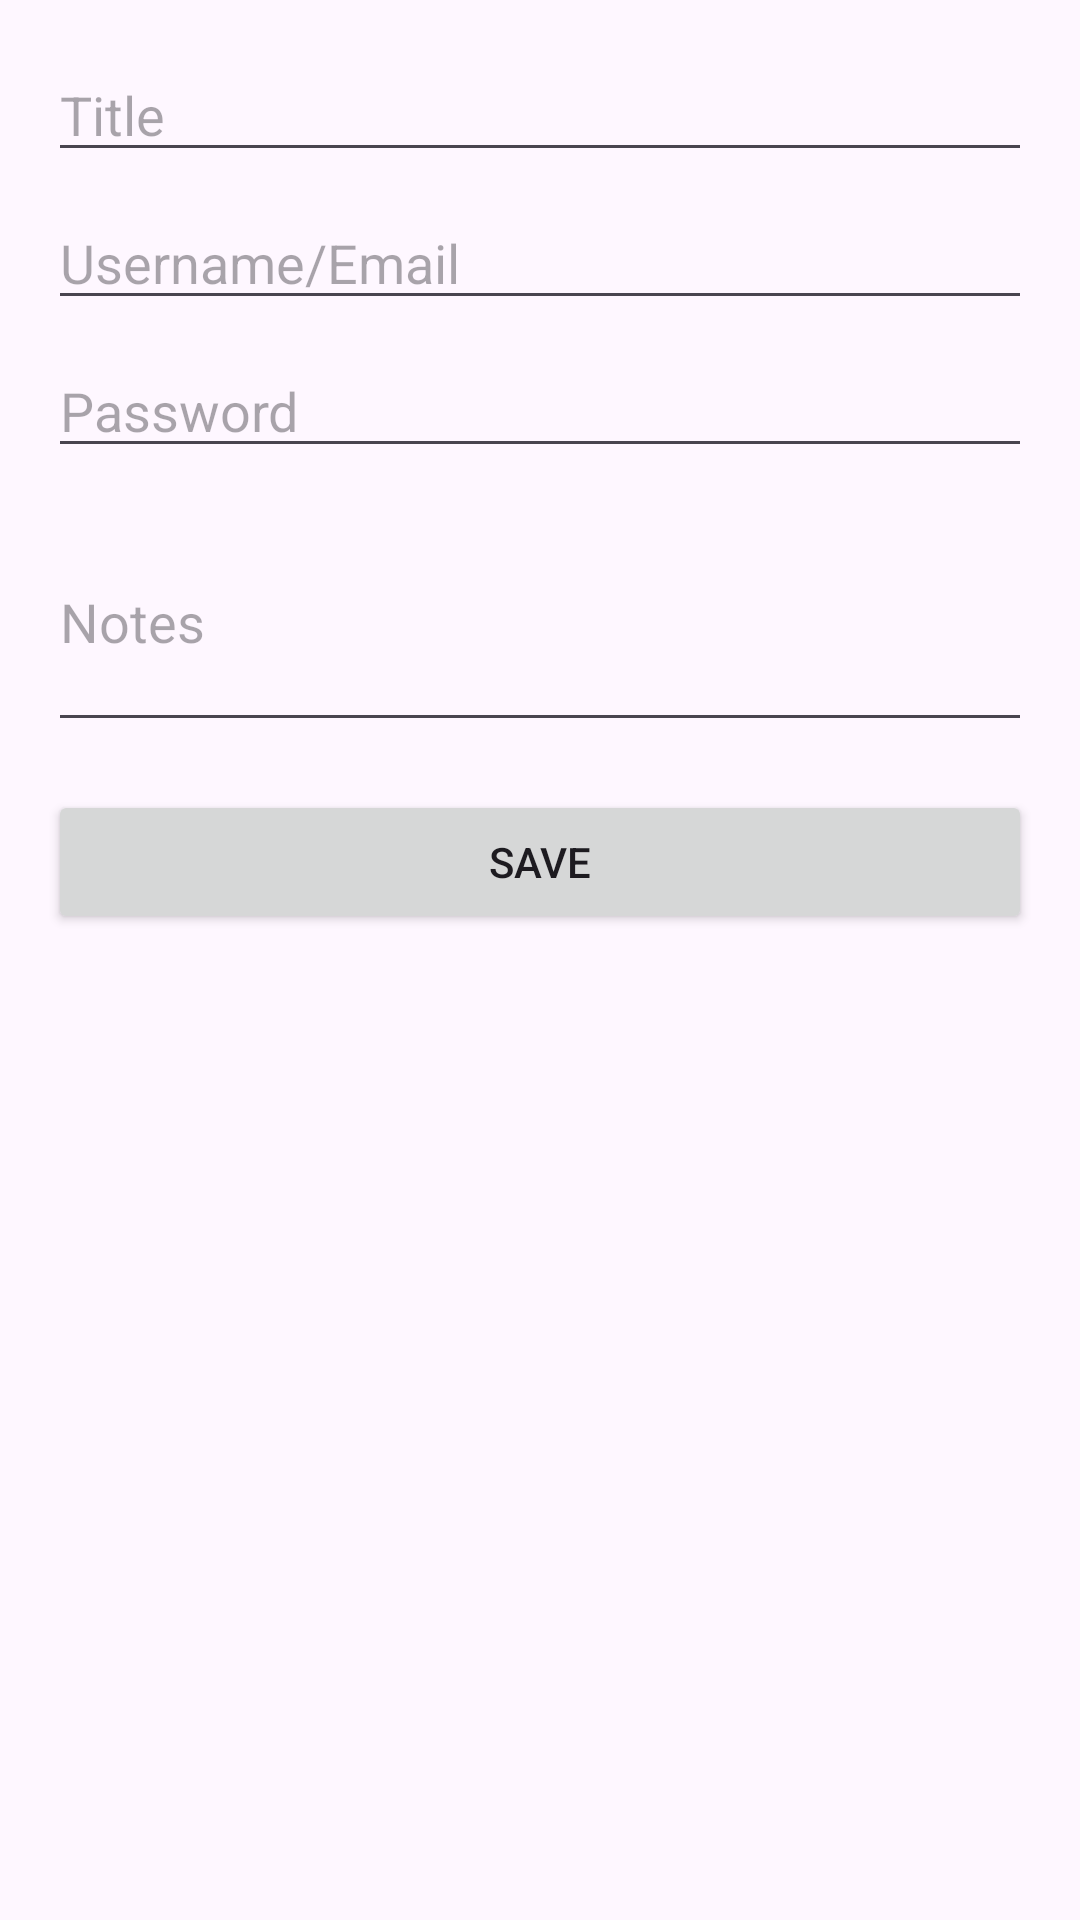

Write the Android layout XML for this screen, with the resource values it uses.
<!-- AndroidManifest.xml: application theme Theme.KeysManager -->
<!-- res/layout/activity_add_edit.xml -->
<?xml version="1.0" encoding="utf-8"?>
<ScrollView xmlns:android="http://schemas.android.com/apk/res/android"
    android:layout_width="match_parent"
    android:layout_height="match_parent"
    android:padding="16dp">

    <LinearLayout
        android:layout_width="match_parent"
        android:layout_height="wrap_content"
        android:orientation="vertical">

        <EditText
            android:id="@+id/etTitle"
            android:layout_width="match_parent"
            android:layout_height="wrap_content"
            android:hint="Title"
            android:inputType="text" />

        <EditText
            android:id="@+id/etUsername"
            android:layout_width="match_parent"
            android:layout_height="wrap_content"
            android:layout_marginTop="8dp"
            android:hint="Username/Email"
            android:inputType="textEmailAddress" />

        <EditText
            android:id="@+id/etPassword"
            android:layout_width="match_parent"
            android:layout_height="wrap_content"
            android:layout_marginTop="8dp"
            android:hint="Password"
            android:inputType="textPassword" />

        <EditText
            android:id="@+id/etNotes"
            android:layout_width="match_parent"
            android:layout_height="wrap_content"
            android:layout_marginTop="8dp"
            android:hint="Notes"
            android:inputType="textMultiLine"
            android:minLines="3" />

        <Button
            android:id="@+id/btnSave"
            android:layout_width="match_parent"
            android:layout_height="wrap_content"
            android:layout_marginTop="16dp"
            android:text="Save" />
    </LinearLayout>
</ScrollView>
<!-- resources referenced by this layout -->
<resources>
  <style name="Theme.KeysManager" parent="Base.Theme.KeysManager" />
  <style name="Base.Theme.KeysManager" parent="Theme.Material3.DayNight.NoActionBar">
          
          
      </style>
</resources>
